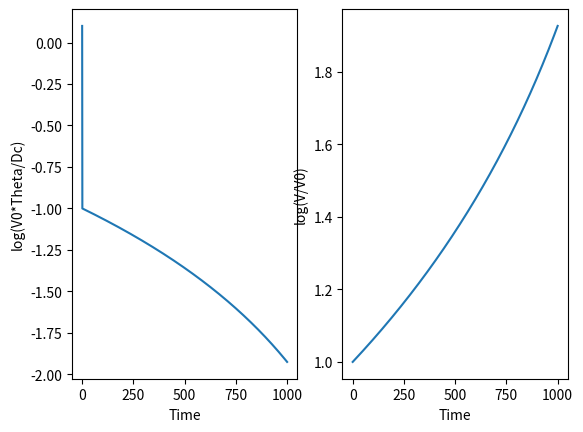

Generate this figure with matplotlib:
#!/usr/bin/env python3
# -*- coding: utf-8 -*-
"""
Created on Wed Dec  1 22:17:18 2021

[redacted]
"""

"""
Implementation of rate-and-state friction on an incline with horizontal pull
CORRECTION: NOT INCLINED HERE TO SIMPLIFY THE PROBLEM
"""

# Import usual modules

import numpy as np
import matplotlib.pyplot as plt


Dc      = 10e-6 # Critical slip distance (m)
m       = 5e5   # Mass (kg)
g       = 9.81  # Gravity acceleration (m.s-2)
k       = 5e9   # Spring stiffness (Pa)
Shear   = 30e9  # Shear modulus (Pa)
Vs      = 3000   # Shear wave velocity (m.s-1)
eta     = Shear/2*Vs # Radiation damping factor (Pa.s.m-1)
Vplate  = 1e-8  # Plate velocity (m.s-1)
V0      = 1     # Arbitrary Normalizing Velocity (m.s-1)
b       = 0.1  # Rate and State b value
a       = 0.01 # Rate and state a value

Phi0=1          # Initial guess for Phi
Theta0=0.1      # Initial guess for Theta

Deltat=200000        # Normalized Time Step (TO-DO, make it variable.)
   
def F1(Theta_t1,Phi_t1,Theta_t):
    # Residuals of the approximation for Theta
    return Theta_t1-Theta_t+Deltat*(np.exp(-Theta_t1)-np.exp(Phi_t1))

def F2(Theta_t1,Phi_t1,Phi_t):
    # Residuals of the approximation for Phi
    return Phi_t1-Phi_t+Deltat*(((Dc*k)/(m*g))*(Vplate/V0-np.exp(Phi_t))-b*(np.exp(-Theta_t1)-np.exp(Phi_t1)))/(a+(V0*eta)/(m*g))    
  

def newton_raphson(Theta0,Phi0):
    #First guess, the values are similar to those one step prior
    Theta_t1=Theta0
    Phi_t1=Phi0
    #Initialize storage of final guess at each time step
    Thetalist=[]
    Philist=[]
    #Threshold for implementation of iterative time step TODO properly
    Threshold=0.1
    #Initialize a guess that doens't match threshold and gets the while loop running
    Xn1=np.array([Theta0+1,Phi0+1])
    while np.linalg.norm(Xn1-np.array([Theta_t1,Phi_t1]))>Threshold:
        
        Jacobien = np.array([[1-Deltat*np.exp(-Theta_t1), 
                              -Deltat*np.exp(Phi_t1)  ], 
                            [ Deltat*np.exp(-Theta_t1)*b/(a+(V0*eta)/(m*g)),
                            1+Deltat/(a+(V0*eta)/(m*g))*((-Dc*k)/(m*g)*np.exp(Phi_t1)+b*np.exp(Phi_t1))]
                            ])
        #Improve the approximation
        Xn1=np.array([[Theta_t1],[Phi_t1]])-np.dot(np.linalg.inv(Jacobien),np.array([[F1(Theta_t1,Phi_t1,Theta0)],[F2(Theta_t1,Phi_t1,Phi0)]]))
        #Seperate the approximation elements for readability
        Theta_t1    = float(Xn1[0])
        Phi_t1      = float(Xn1[1])
        #Store the approximations
        Thetalist.append(Theta_t1)
        Philist.append(Phi_t1)
        #If the while loop has been through too many iterations then break
        if len(Philist)>100:
            break
    #Return the last approximation, and the list of prior approximations  (just in case, not really needed)
    return Xn1, Thetalist, Philist

def main():
    #Initialize the starting values
    Philist=[Phi0]
    Thetalist=[Theta0]
    #Iterate over a certain number of time steps
    for i in range(0,1000):
        Xn1,Thetalist_NR,Philist_NR=newton_raphson(Thetalist[-1],Philist[-1])
        #Store the approximations at each time step
        Philist.append(Philist_NR[-1])
        Thetalist.append(Thetalist_NR[-1])
        
    #Plot some values
    plt.figure()
    plt.subplot(1,2,1)
    plt.plot(Thetalist)
    plt.xlabel('Time')
    plt.ylabel('log(V0*Theta/Dc)')
    plt.subplot(1,2,2)
    plt.plot(Philist)
    plt.xlabel('Time')
    plt.ylabel('log(V/V0)')
    plt.show()
    


if __name__ == "__main__":
    main()
    